Image classification data set "data" (akshara-a/open-data-intelligence-hub on GitHub). Class labels (2): defective front, ok front.

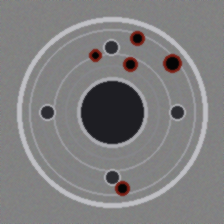
Label: defective front

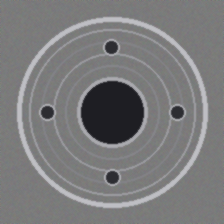
Label: ok front

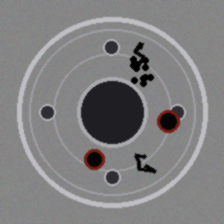
Label: defective front

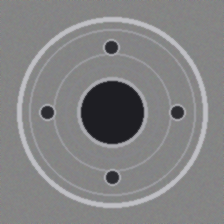
Label: ok front

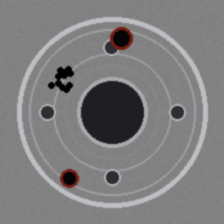
Label: defective front

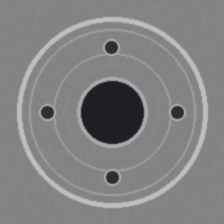
Label: ok front
